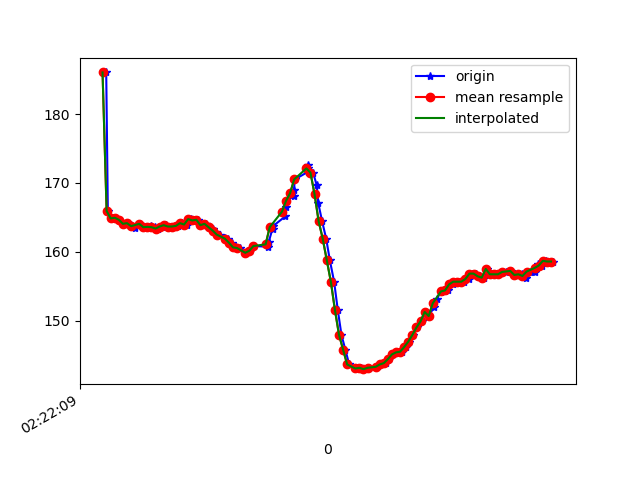

The data file committed next to this chart (first rows):
1617848529878, 544173498174060, 186.03516, -270.70312, -80.76172
1617848529886, 544173517158311, 165.9, -234.7, -59.38
1617848529903, 544173536050998, 164.8, -235.7, -58.98
1617848529922, 544173555126813, 164.9, -235.1, -58.3
1617848529942, 544173574141585, 164.6, -235.4, -59.38
1617848529960, 544173593247922, 164.1, -235.8, -59.96
1617848529980, 544173612293215, 164.2, -235.5, -59.28
1617848530002, 544173631307987, 164, -236, -58.89
1617848530019, 544173650414324, 163.5, -235.4, -59.18
1617848530043, 544173670070043, 164.1, -236.3, -59.57
1617848530060, 544173688657517, 163.6, -236, -58.59
1617848530082, 544173707763854, 163.5, -236.4, -58.89
1617848530098, 544173726687062, 163.8, -236.7, -58.69
1617848530116, 544173745823920, 163.6, -236.7, -58.98
1617848530133, 544173764930256, 163.4, -236.4, -59.18
1617848530152, 544173784006071, 163.7, -236.8, -59.38
1617848530172, 544173803051364, 163.9, -237.1, -59.77
1617848530191, 544173822096658, 163.7, -237, -58.89
1617848530215, 544173841141952, 163.7, -237.3, -59.57
1617848530229, 544173860095681, 163.8, -237.2, -60.25
1617848530248, 544173879202017, 164.2, -237.5, -59.28
1617848530276, 544173898277832, 164, -237.4, -59.96
1617848530294, 544173917780946, 164.7, -237.4, -59.38
1617848530307, 544173937039888, 164.6, -237.1, -59.28
1617848530328, 544173955993618, 164.6, -237.8, -58.89
1617848530343, 544173974977869, 163.9, -237.2, -59.18
1617848530366, 544173994023163, 164.1, -237.8, -59.96
1617848530381, 544174013129499, 163.6, -238, -59.38
1617848530400, 544174032144271, 163.3, -238, -59.67
1617848530419, 544174051098001, 162.9, -238.7, -59.28
1617848530437, 544174070112773, 162.5, -238.6, -59.38
1617848530462, 544174089219109, 162, -238.8, -59.67
1617848530475, 544174108264403, 161.8, -239.7, -60.45
1617848530494, 544174127248654, 161.3, -239.6, -59.57
1617848530513, 544174146324469, 160.6, -240.2, -60.35
1617848530534, 544174165339241, 160.5, -240.3, -60.25
1617848530561, 544174184354014, 159.9, -239.7, -59.67
1617848530581, 544174203673999, 160.2, -239.7, -60.45
1617848530602, 544174222841378, 160.8, -238.9, -58.69
1617848530673, 544174263465233, 160.7, -237.2, -57.52
1617848530675, 544174280984462, 161.4, -231.2, -50.29
1617848530694, 544174300243324, 163.4, -228.3, -45.41
1617848530698, 544174319746437, 163.8, -225.6, -37.99
1617848530756, 544174339127465, 165.1, -224.3, -26.95
1617848530759, 544174358264323, 166.5, -225.1, -16.41
1617848530762, 544174377279095, 167.4, -229.3, -5.273
1617848530797, 544174396629602, 168.1, -236, 4.297
1617848530799, 544174415858023, 168.9, -241.8, 9.57
1617848530803, 544174435086445, 170.5, -245.1, 12.4
1617848530866, 544174454223302, 171.6, -246.8, 13.67
1617848530868, 544174473177032, 172.2, -246.3, 13.57
1617848530870, 544174492283368, 172.6, -245.6, 12.89
1617848530893, 544174511878045, 171.5, -244.8, 12.6
1617848530911, 544174530953860, 169.6, -244.5, 11.04
1617848530918, 544174550121239, 167.1, -244.1, 11.04
1617848530937, 544174569807480, 164.5, -243.5, 8.008
1617848530957, 544174588455997, 161.9, -242.7, 6.348
1617848530975, 544174607562333, 158.8, -242.4, 3.027
1617848530996, 544174626729712, 155.7, -242.2, 0.5859
1617848531014, 544174645988654, 151.6, -242.1, -3.223
1617848531032, 544174665094991, 147.9, -243, -6.152
... 53 more rows
